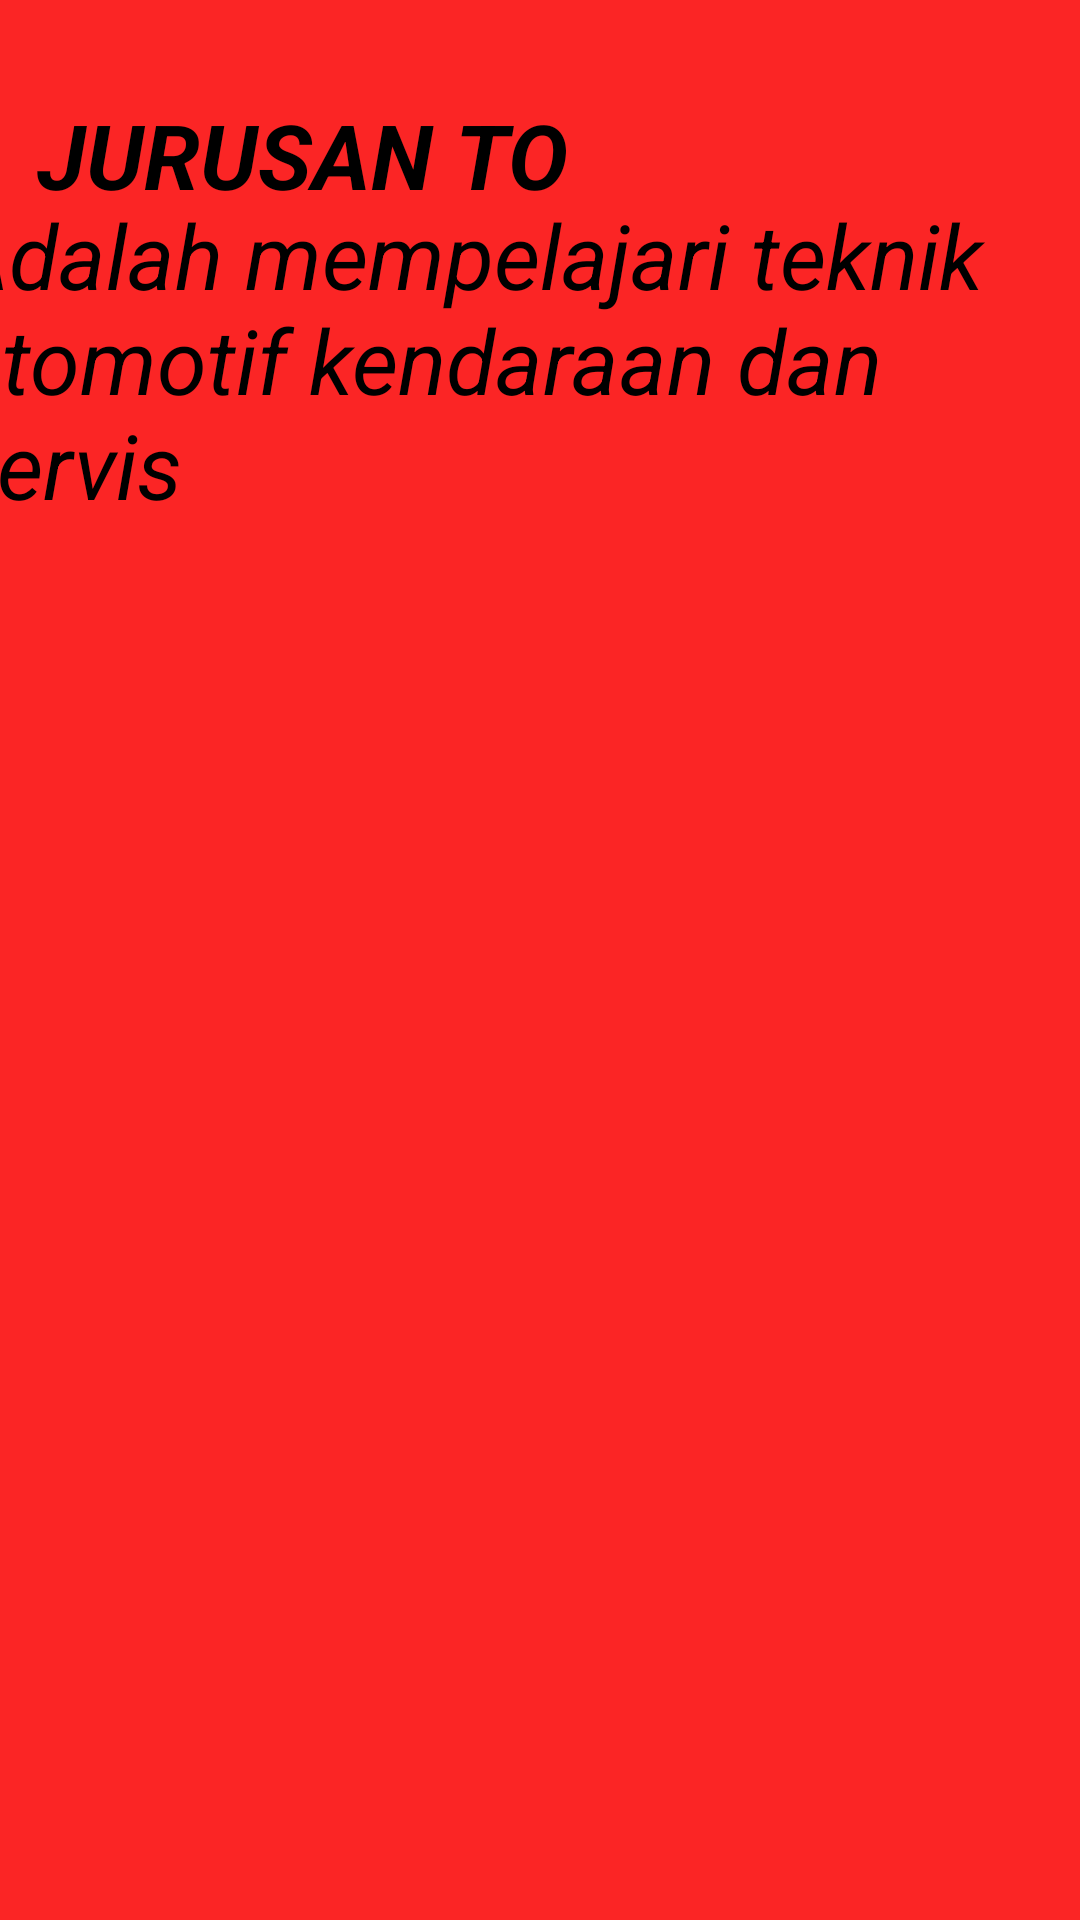

Android layout source for this screen:
<!-- AndroidManifest.xml: application theme Theme.JOBSHEET17 -->
<!-- res/layout/fragment_to.xml -->
<?xml version="1.0" encoding="utf-8"?>
<FrameLayout xmlns:android="http://schemas.android.com/apk/res/android"
    xmlns:app="http://schemas.android.com/apk/res-auto"
    xmlns:tools="http://schemas.android.com/tools"
    android:layout_width="match_parent"
    android:layout_height="match_parent"
    tools:context=".to">

    <androidx.constraintlayout.widget.ConstraintLayout
        android:layout_width="match_parent"
        android:layout_height="match_parent"
        android:background="#FB2525">

        <TextView
            android:layout_width="wrap_content"
            android:layout_height="wrap_content"
            android:text="JURUSAN TO"
            android:textColor="@color/black"
            android:textSize="30sp"
            android:textStyle="bold|italic"
            app:layout_constraintBottom_toBottomOf="parent"
            app:layout_constraintEnd_toEndOf="parent"
            app:layout_constraintHorizontal_bias="0.068"
            app:layout_constraintStart_toStartOf="parent"
            app:layout_constraintTop_toTopOf="parent"
            app:layout_constraintVertical_bias="0.052" />

        <TextView
            android:id="@+id/textView"
            android:layout_width="386dp"
            android:layout_height="111dp"
            android:fontFamily="sans-serif"
            android:text="Adalah mempelajari teknik otomotif kendaraan dan servis"
            android:textColor="@color/black"
            android:textSize="30sp"
            android:textStyle="italic"
            app:layout_constraintBottom_toBottomOf="parent"
            app:layout_constraintEnd_toEndOf="parent"
            app:layout_constraintHorizontal_bias="0.64"
            app:layout_constraintStart_toStartOf="parent"
            app:layout_constraintTop_toTopOf="parent"
            app:layout_constraintVertical_bias="0.122" />


    </androidx.constraintlayout.widget.ConstraintLayout>


</FrameLayout>
<!-- resources referenced by this layout -->
<resources>
  <style name="Theme.JOBSHEET17" parent="Theme.MaterialComponents.DayNight.DarkActionBar">
          
          <item name="colorPrimary">@color/purple_500</item>
          <item name="colorPrimaryVariant">@color/purple_700</item>
          <item name="colorOnPrimary">@color/white</item>
          
          <item name="colorSecondary">@color/teal_200</item>
          <item name="colorSecondaryVariant">@color/teal_700</item>
          <item name="colorOnSecondary">@color/black</item>
          
          <item name="android:statusBarColor" tools:targetApi="l">?attr/colorPrimaryVariant</item>
          
      </style>
  <!-- not gathered from this repository: default colours our renderer supplied (Android Studio template values) -->
  <color name="purple_500">#FF6200EE</color>
  <color name="purple_700">#FF3700B3</color>
  <color name="teal_200">#FF03DAC5</color>
  <color name="teal_700">#FF018786</color>
  <color name="black">#FF000000</color>
  <color name="white">#FFFFFFFF</color>
</resources>
